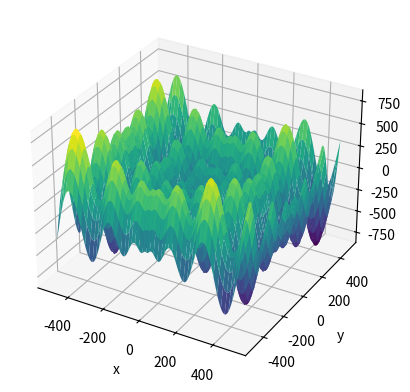

Python code for this plot:
import numpy as np
import matplotlib.pyplot as plt

# ініціалізація інтервалів x та y
x = np.arange(-500, 500)
y = np.arange(-500, 500)
x, y = np.meshgrid(x, y)

# обчислення функції для кожного x та y
z = -x*np.sin(np.sqrt(abs(x))) - y*np.sin(np.sqrt(abs(y)))

# побудова графіка
fig = plt.figure()
ax = fig.add_subplot(projection='3d')
ax.plot_surface(x, y, z, cmap=plt.cm.viridis)

ax.set_xlabel('x')
ax.set_ylabel('y')
ax.set_zlabel('z')

plt.show()


